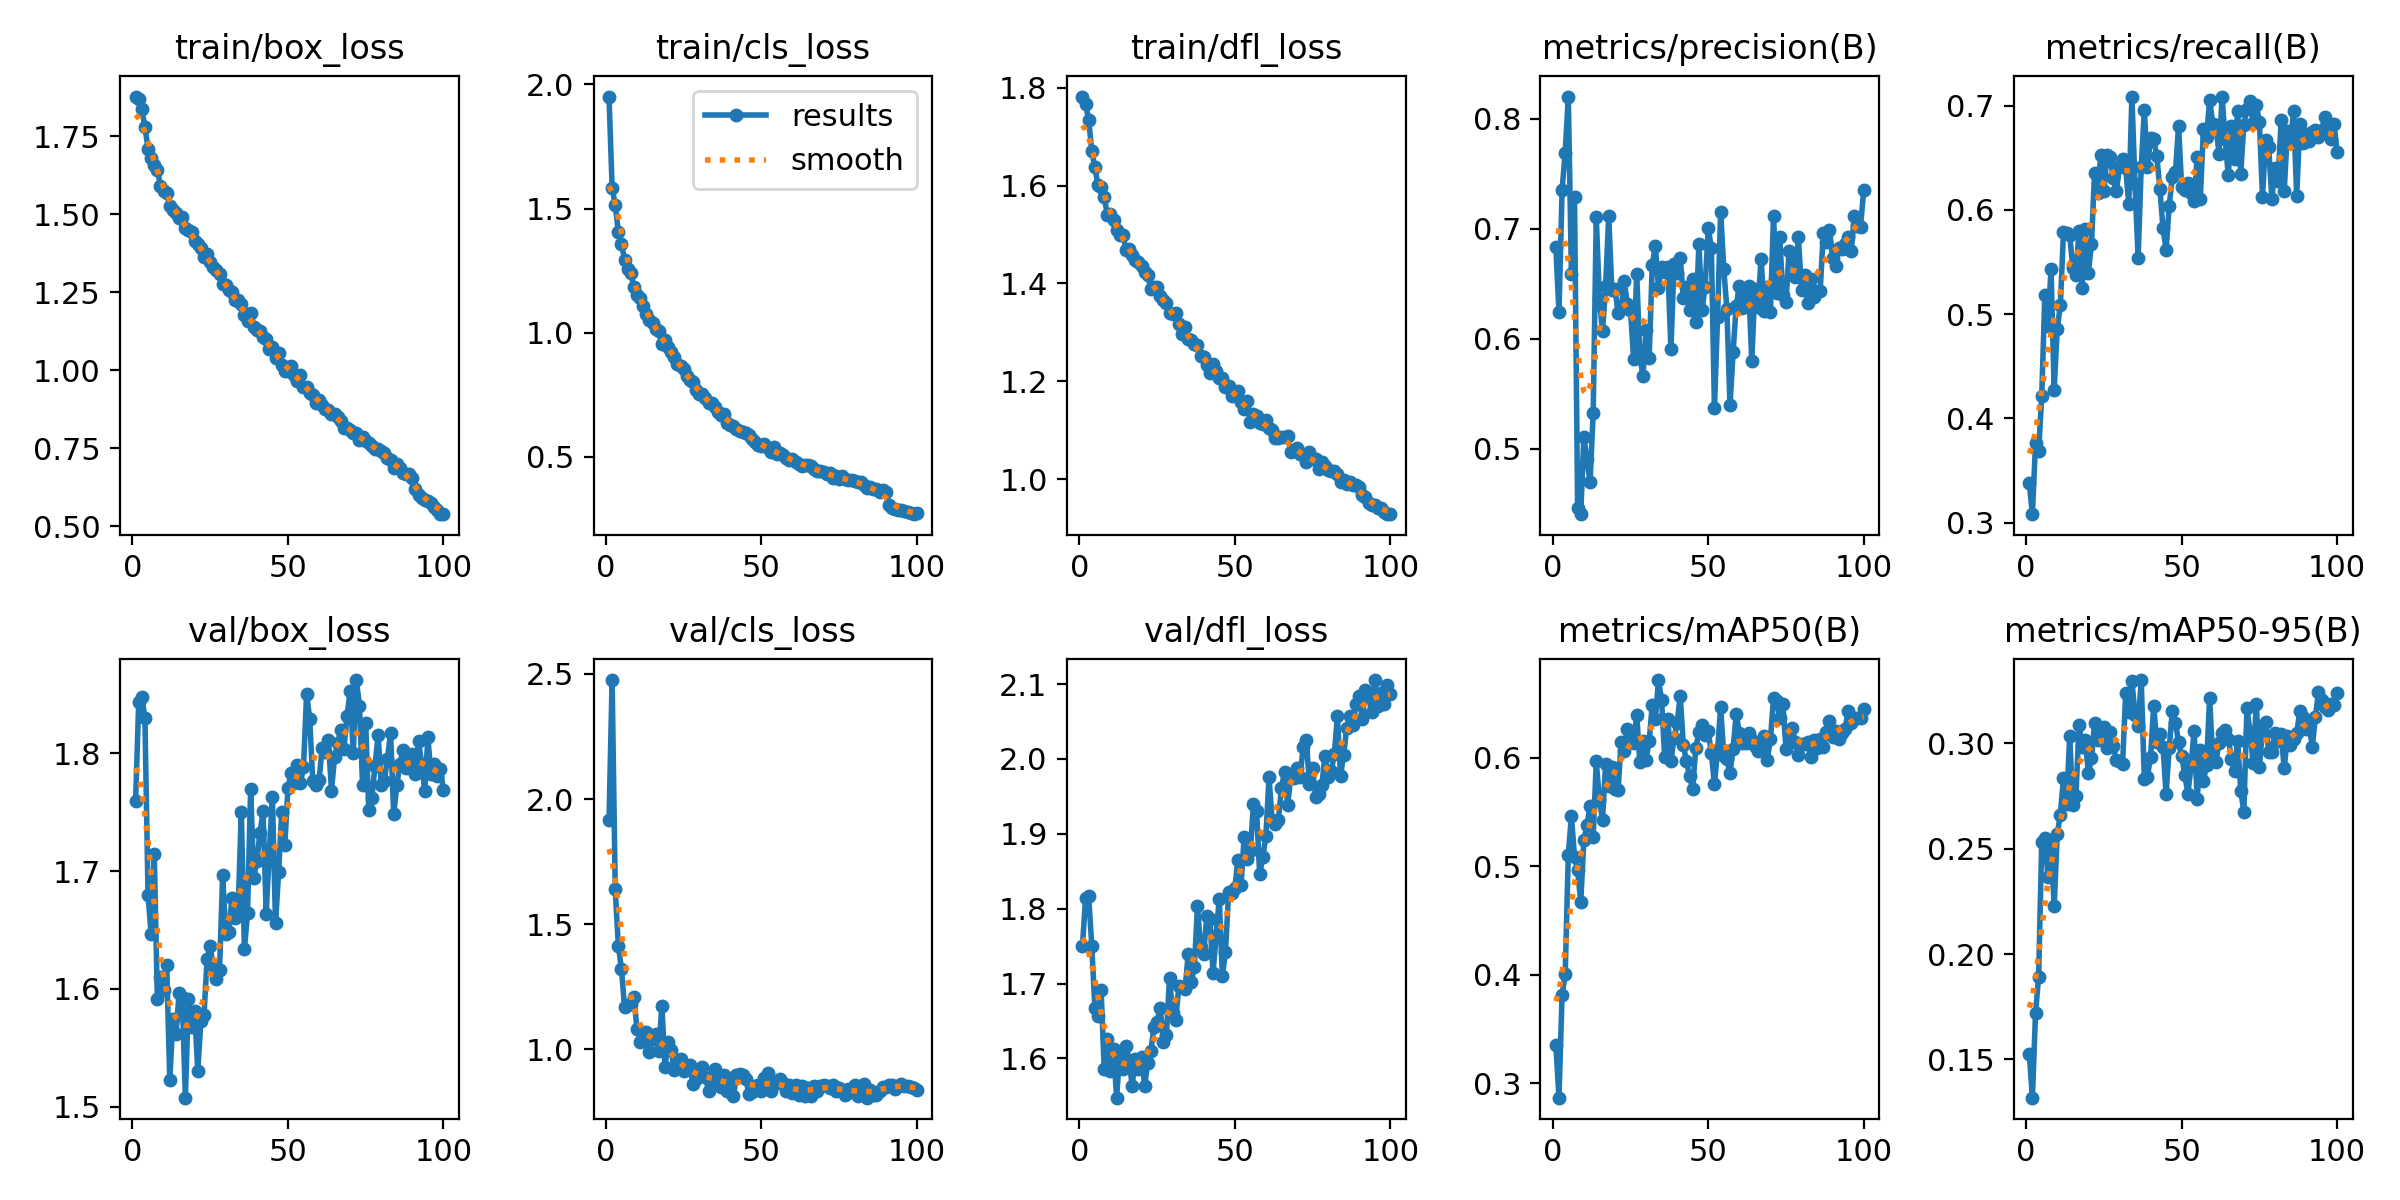

Data behind this chart, as committed beside it:
epoch, time, train/box_loss, train/cls_loss, train/dfl_loss, metrics/precision(B), metrics/recall(B), metrics/mAP50(B), metrics/mAP50-95(B), val/box_loss, val/cls_loss, val/dfl_loss, lr/pg0, lr/pg1, lr/pg2
1, 99.8, 1.878, 1.951, 1.782, 0.6835, 0.3376, 0.3353, 0.1527, 1.76, 1.916, 1.75, 0.0004728, 0.0004728, 0.0004728
2, 192.2, 1.87, 1.584, 1.767, 0.6241, 0.308, 0.2866, 0.1319, 1.843, 2.476, 1.814, 0.0009397, 0.0009397, 0.0009397
3, 288.7, 1.838, 1.514, 1.734, 0.7353, 0.3761, 0.3814, 0.1718, 1.848, 1.639, 1.817, 0.001397, 0.001397, 0.001397
4, 380.3, 1.781, 1.406, 1.671, 0.769, 0.3685, 0.4001, 0.1892, 1.83, 1.415, 1.75, 0.001387, 0.001387, 0.001387
5, 472.7, 1.711, 1.358, 1.637, 0.8201, 0.4211, 0.5105, 0.253, 1.68, 1.322, 1.668, 0.001372, 0.001372, 0.001372
6, 571, 1.68, 1.295, 1.601, 0.6589, 0.518, 0.5462, 0.2551, 1.647, 1.168, 1.656, 0.001358, 0.001358, 0.001358
7, 675.4, 1.657, 1.255, 1.597, 0.7286, 0.489, 0.5086, 0.2364, 1.715, 1.176, 1.691, 0.001344, 0.001344, 0.001344
8, 768, 1.643, 1.241, 1.577, 0.4466, 0.5437, 0.4962, 0.2516, 1.591, 1.181, 1.586, 0.00133, 0.00133, 0.00133
9, 859.5, 1.591, 1.183, 1.541, 0.4406, 0.4274, 0.4668, 0.2226, 1.61, 1.21, 1.627, 0.001316, 0.001316, 0.001316
10, 963.3, 1.574, 1.152, 1.542, 0.5107, 0.4861, 0.5237, 0.257, 1.599, 1.08, 1.583, 0.001302, 0.001302, 0.001302
11, 1058, 1.569, 1.141, 1.53, 0.4906, 0.509, 0.5379, 0.2661, 1.621, 1.029, 1.612, 0.001288, 0.001288, 0.001288
12, 1149, 1.528, 1.107, 1.51, 0.4696, 0.579, 0.5556, 0.2835, 1.522, 1.062, 1.548, 0.001273, 0.001273, 0.001273
13, 1240, 1.515, 1.076, 1.498, 0.5324, 0.5778, 0.5271, 0.2711, 1.574, 1.069, 1.608, 0.001259, 0.001259, 0.001259
14, 1334, 1.503, 1.052, 1.499, 0.7107, 0.5758, 0.5964, 0.3036, 1.562, 0.9912, 1.585, 0.001245, 0.001245, 0.001245
15, 1430, 1.489, 1.039, 1.469, 0.6359, 0.5444, 0.5609, 0.2709, 1.597, 1.041, 1.616, 0.001231, 0.001231, 0.001231
16, 1520, 1.493, 1.016, 1.47, 0.6067, 0.5377, 0.5429, 0.275, 1.593, 1.063, 1.598, 0.001217, 0.001217, 0.001217
17, 1612, 1.455, 1.005, 1.458, 0.6477, 0.5802, 0.5942, 0.3085, 1.508, 0.9949, 1.564, 0.001203, 0.001203, 0.001203
18, 1721, 1.45, 0.9533, 1.448, 0.7117, 0.5247, 0.5735, 0.2983, 1.591, 1.175, 1.6, 0.001189, 0.001189, 0.001189
19, 1816, 1.445, 0.9716, 1.444, 0.6442, 0.5819, 0.5916, 0.3016, 1.567, 0.9308, 1.586, 0.001174, 0.001174, 0.001174
20, 1906, 1.413, 0.9425, 1.436, 0.6455, 0.5398, 0.5708, 0.2857, 1.581, 1.032, 1.602, 0.00116, 0.00116, 0.00116
21, 1996, 1.406, 0.9229, 1.424, 0.6238, 0.5673, 0.57, 0.2928, 1.53, 0.9975, 1.564, 0.001146, 0.001146, 0.001146
22, 2088, 1.394, 0.9024, 1.417, 0.6271, 0.6358, 0.6141, 0.3095, 1.573, 0.9166, 1.593, 0.001132, 0.001132, 0.001132
23, 2183, 1.363, 0.8754, 1.388, 0.6521, 0.6162, 0.606, 0.3016, 1.578, 0.9574, 1.61, 0.001118, 0.001118, 0.001118
24, 2274, 1.373, 0.8669, 1.394, 0.6316, 0.653, 0.6264, 0.3039, 1.626, 0.9621, 1.642, 0.001104, 0.001104, 0.001104
25, 2367, 1.347, 0.852, 1.392, 0.6262, 0.6177, 0.6201, 0.3077, 1.636, 0.9152, 1.649, 0.001089, 0.001089, 0.001089
26, 2485, 1.331, 0.8253, 1.375, 0.5819, 0.6529, 0.6131, 0.2976, 1.618, 0.9247, 1.668, 0.001075, 0.001075, 0.001075
27, 2580, 1.32, 0.8085, 1.367, 0.6592, 0.6506, 0.6395, 0.3051, 1.609, 0.9368, 1.623, 0.001061, 0.001061, 0.001061
28, 2671, 1.309, 0.8031, 1.359, 0.5844, 0.631, 0.5957, 0.2988, 1.616, 0.8624, 1.631, 0.001047, 0.001047, 0.001047
29, 2763, 1.277, 0.7706, 1.339, 0.5665, 0.6179, 0.6153, 0.2919, 1.696, 0.8838, 1.708, 0.001033, 0.001033, 0.001033
30, 2881, 1.275, 0.7546, 1.338, 0.608, 0.6416, 0.5982, 0.2916, 1.646, 0.9237, 1.66, 0.001019, 0.001019, 0.001019
31, 2978, 1.257, 0.7519, 1.34, 0.5825, 0.6484, 0.6149, 0.2902, 1.648, 0.932, 1.651, 0.001005, 0.001005, 0.001005
32, 3071, 1.25, 0.7353, 1.316, 0.6672, 0.64, 0.6484, 0.3237, 1.678, 0.8899, 1.697, 0.0009904, 0.0009904, 0.0009904
33, 3167, 1.224, 0.7169, 1.297, 0.6844, 0.6058, 0.6352, 0.3149, 1.66, 0.836, 1.696, 0.0009763, 0.0009763, 0.0009763
34, 3258, 1.224, 0.7156, 1.312, 0.6462, 0.7088, 0.6715, 0.3296, 1.669, 0.8719, 1.693, 0.0009621, 0.0009621, 0.0009621
35, 3352, 1.212, 0.7, 1.287, 0.6653, 0.6244, 0.6528, 0.3136, 1.751, 0.9226, 1.739, 0.000948, 0.000948, 0.000948
36, 3443, 1.177, 0.6818, 1.284, 0.6607, 0.5538, 0.6001, 0.3082, 1.634, 0.8974, 1.702, 0.0009339, 0.0009339, 0.0009339
37, 3535, 1.158, 0.6685, 1.275, 0.6653, 0.6414, 0.6355, 0.3299, 1.664, 0.8488, 1.722, 0.0009197, 0.0009197, 0.0009197
38, 3649, 1.183, 0.6715, 1.274, 0.5908, 0.6957, 0.5969, 0.2829, 1.77, 0.8962, 1.803, 0.0009056, 0.0009056, 0.0009056
39, 3745, 1.138, 0.6373, 1.251, 0.6677, 0.6414, 0.6183, 0.2842, 1.695, 0.8333, 1.749, 0.0008914, 0.0008914, 0.0008914
40, 3838, 1.13, 0.6299, 1.249, 0.6599, 0.6686, 0.6314, 0.2935, 1.709, 0.8688, 1.74, 0.0008773, 0.0008773, 0.0008773
41, 3929, 1.128, 0.6263, 1.233, 0.6736, 0.6677, 0.657, 0.3177, 1.733, 0.8125, 1.79, 0.0008631, 0.0008631, 0.0008631
42, 4023, 1.108, 0.613, 1.218, 0.6372, 0.6518, 0.6113, 0.3006, 1.751, 0.898, 1.786, 0.000849, 0.000849, 0.000849
43, 4119, 1.1, 0.606, 1.235, 0.6471, 0.6201, 0.5969, 0.3045, 1.664, 0.9018, 1.714, 0.0008348, 0.0008348, 0.0008348
44, 4210, 1.069, 0.5998, 1.221, 0.6265, 0.5827, 0.5827, 0.298, 1.716, 0.8974, 1.764, 0.0008207, 0.0008207, 0.0008207
45, 4300, 1.076, 0.5977, 1.208, 0.6545, 0.5618, 0.5715, 0.2758, 1.763, 0.8828, 1.813, 0.0008065, 0.0008065, 0.0008065
46, 4411, 1.04, 0.5867, 1.207, 0.6149, 0.604, 0.609, 0.2979, 1.656, 0.8215, 1.71, 0.0007924, 0.0007924, 0.0007924
47, 4521, 1.055, 0.5719, 1.189, 0.6859, 0.6315, 0.6232, 0.3151, 1.699, 0.8307, 1.742, 0.0007782, 0.0007782, 0.0007782
48, 4612, 1.018, 0.5585, 1.19, 0.6265, 0.6359, 0.63, 0.3097, 1.75, 0.8543, 1.822, 0.0007641, 0.0007641, 0.0007641
49, 4703, 0.9984, 0.5467, 1.17, 0.6473, 0.6808, 0.6205, 0.3005, 1.723, 0.8568, 1.821, 0.0007499, 0.0007499, 0.0007499
50, 4796, 0.9973, 0.5441, 1.173, 0.7006, 0.6222, 0.6244, 0.294, 1.771, 0.8334, 1.828, 0.0007358, 0.0007358, 0.0007358
51, 4899, 1.015, 0.553, 1.179, 0.6829, 0.6193, 0.6042, 0.2851, 1.784, 0.8849, 1.865, 0.0007216, 0.0007216, 0.0007216
52, 4996, 0.9863, 0.5349, 1.157, 0.5369, 0.6256, 0.5756, 0.2761, 1.775, 0.9081, 1.831, 0.0007075, 0.0007075, 0.0007075
53, 5088, 0.9653, 0.518, 1.144, 0.6196, 0.6159, 0.6065, 0.289, 1.79, 0.8352, 1.895, 0.0006934, 0.0006934, 0.0006934
54, 5220, 0.9861, 0.54, 1.161, 0.7156, 0.6088, 0.6467, 0.3059, 1.775, 0.8627, 1.866, 0.0006792, 0.0006792, 0.0006792
55, 5324, 0.9478, 0.5137, 1.117, 0.6635, 0.6512, 0.6015, 0.2734, 1.788, 0.8673, 1.877, 0.0006651, 0.0006651, 0.0006651
56, 5419, 0.9466, 0.5162, 1.133, 0.6272, 0.6109, 0.5985, 0.2968, 1.851, 0.8818, 1.94, 0.0006509, 0.0006509, 0.0006509
57, 5510, 0.9264, 0.5064, 1.129, 0.5396, 0.6773, 0.5862, 0.282, 1.829, 0.8653, 1.93, 0.0006368, 0.0006368, 0.0006368
58, 5601, 0.9217, 0.4946, 1.115, 0.588, 0.6703, 0.6083, 0.2896, 1.776, 0.8349, 1.846, 0.0006226, 0.0006226, 0.0006226
59, 5706, 0.897, 0.4877, 1.112, 0.6302, 0.7057, 0.6403, 0.3215, 1.773, 0.8571, 1.869, 0.0006085, 0.0006085, 0.0006085
60, 5800, 0.9053, 0.4918, 1.121, 0.648, 0.6827, 0.6231, 0.2918, 1.777, 0.8253, 1.897, 0.0005943, 0.0005943, 0.0005943
... 40 more rows
